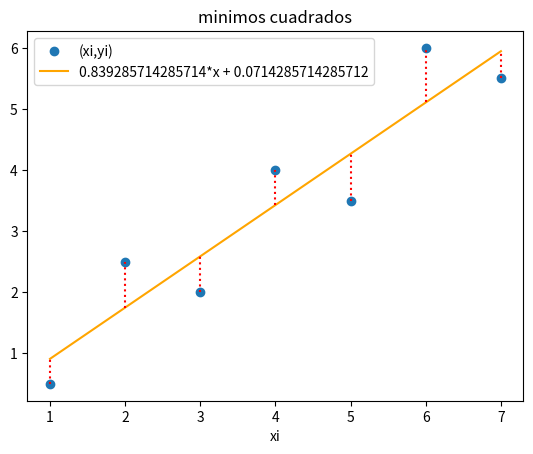

This chart was generated by the following Python code:
# mínimos cuadrados, regresión con polinomio grado 1
import numpy as np
import sympy as sym
import matplotlib.pyplot as plt

# INGRESO
xi = [1,   2,   3,  4,  5,   6, 7]
yi = [0.5, 2.5, 2., 4., 3.5, 6, 5.5]

# PROCEDIMIENTO
xi = np.array(xi,dtype=float)
yi = np.array(yi,dtype=float)
n  = len(xi)

# sumatorias y medias
xm  = np.mean(xi)
ym  = np.mean(yi)
sx  = np.sum(xi)
sy  = np.sum(yi)
sxy = np.sum(xi*yi)
sx2 = np.sum(xi**2)
sy2 = np.sum(yi**2)

# coeficientes a0 y a1
a1 = (n*sxy-sx*sy)/(n*sx2-sx**2)
a0 = ym - a1*xm

# polinomio grado 1
x = sym.Symbol('x')
f = a0 + a1*x

fx = sym.lambdify(x,f)
fi = fx(xi)

# coeficiente de correlación
numerador = n*sxy - sx*sy
raiz1 = np.sqrt(n*sx2-sx**2)
raiz2 = np.sqrt(n*sy2-sy**2)
r = numerador/(raiz1*raiz2)

# coeficiente de determinacion
r2 = r**2
r2_porcentaje = np.around(r2*100,2)

# SALIDA
# print('ymedia =',ym)
print(' f = ',f)
print('coef_correlación   r  = ', r)
print('coef_determinación r2 = ', r2)
print(str(r2_porcentaje)+'% de los datos')
print('     está descrito en el modelo lineal')

# grafica
plt.plot(xi,yi,'o',label='(xi,yi)')
# plt.stem(xi,yi,bottom=ym,linefmt ='--')
plt.plot(xi,fi, color='orange',  label=f)

# lineas de error
for i in range(0,n,1):
    y0 = np.min([yi[i],fi[i]])
    y1 = np.max([yi[i],fi[i]])
    plt.vlines(xi[i],y0,y1, color='red',
               linestyle ='dotted')
plt.legend()
plt.xlabel('xi')
plt.title('minimos cuadrados')
plt.show()
